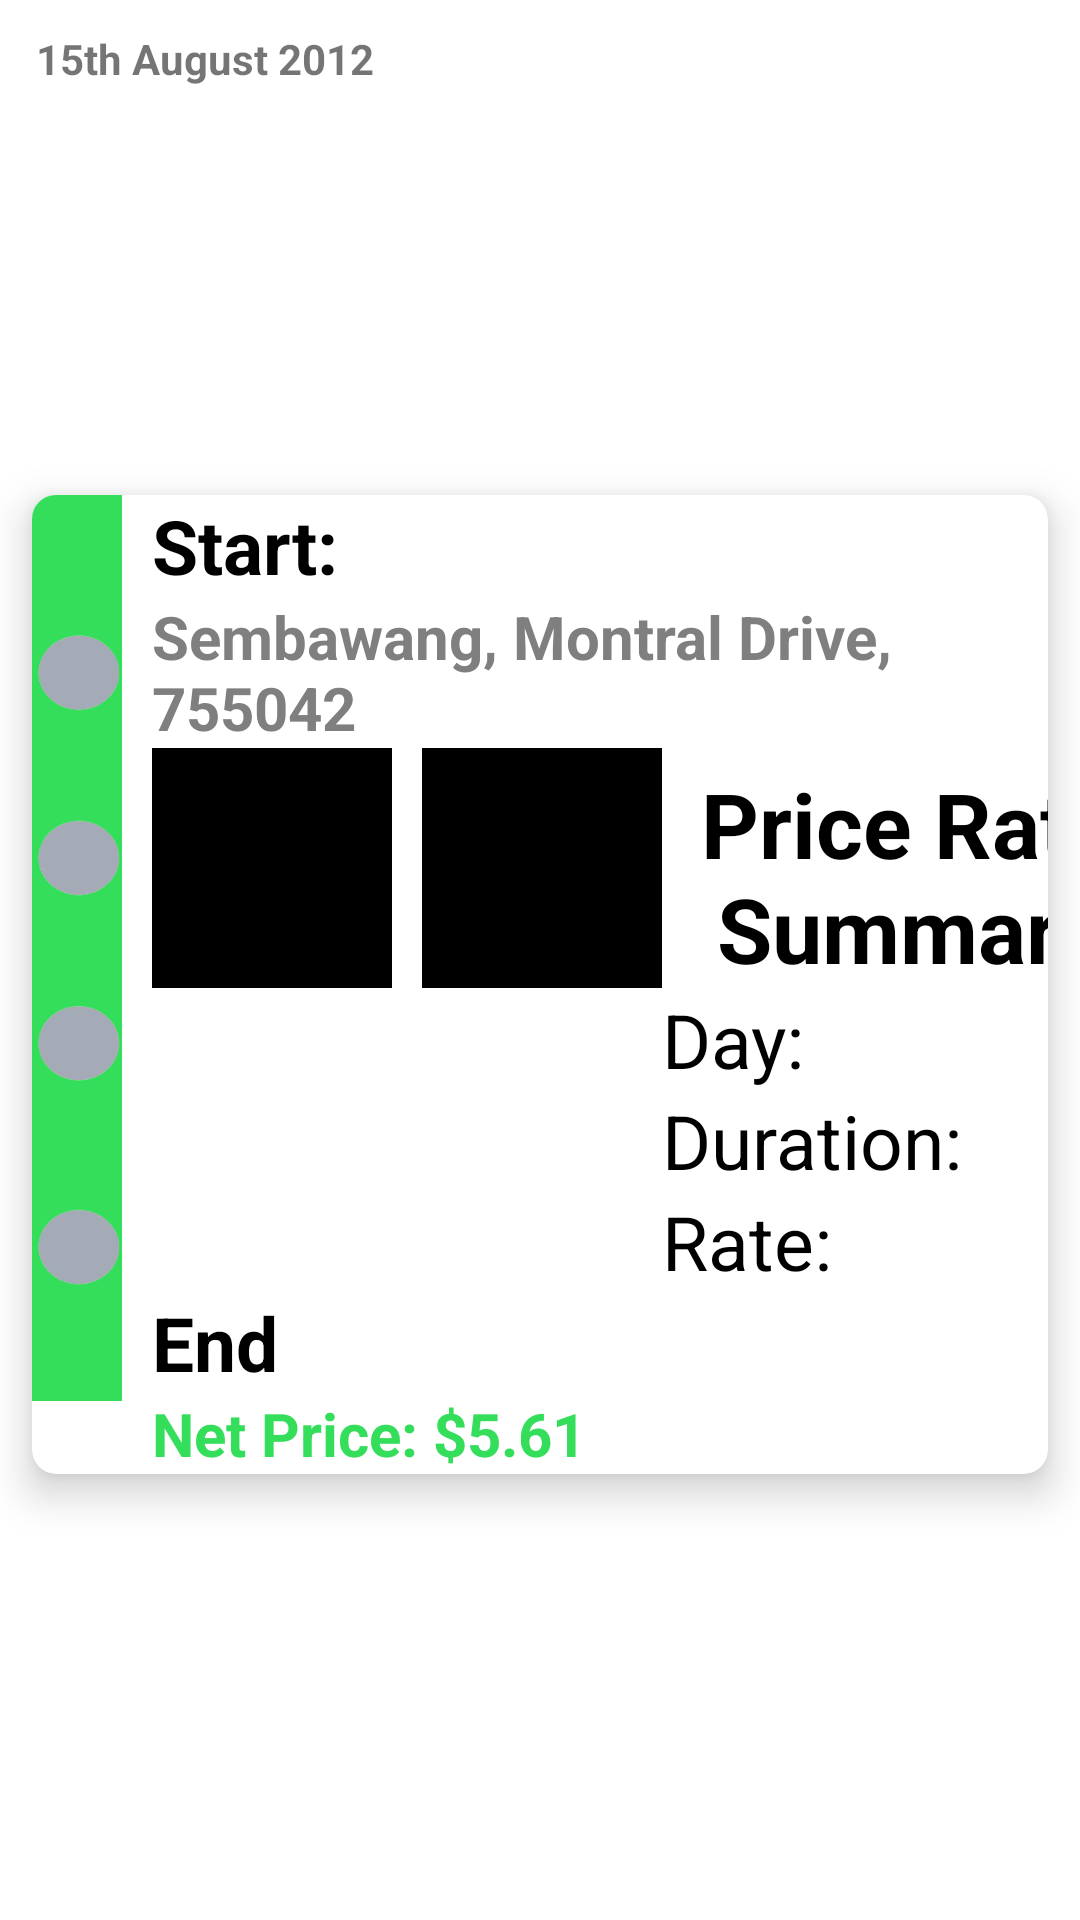

Write the Android layout XML for this screen, with the resource values it uses.
<!-- AndroidManifest.xml: application theme Theme.Mini_Assignment -->
<!-- res/layout/history_recycler_view_row.xml -->
<?xml version="1.0" encoding="utf-8"?>
<androidx.constraintlayout.widget.ConstraintLayout xmlns:android="http://schemas.android.com/apk/res/android"
    android:layout_width="match_parent"
    android:layout_height="wrap_content"
    xmlns:app="http://schemas.android.com/apk/res-auto">

    <TextView
        android:layout_width="wrap_content"
        android:layout_height="wrap_content"
        android:text="15th August 2012"
        android:paddingLeft="12dp"
        android:textStyle="bold"
        android:paddingTop="10dp"
        app:layout_constraintStart_toStartOf="parent"
        app:layout_constraintTop_toTopOf="parent"/>

    <androidx.cardview.widget.CardView
        android:layout_width="match_parent"
        android:layout_height="wrap_content"
        android:layout_marginTop="16dp"
        app:cardCornerRadius="8dp"
        app:cardElevation="8dp"
        app:cardUseCompatPadding="true"
        app:layout_constraintStart_toStartOf="parent"
        app:layout_constraintEnd_toEndOf="parent"
        app:layout_constraintTop_toTopOf="parent"
        app:layout_constraintBottom_toBottomOf="parent">

        <LinearLayout
            android:layout_width="wrap_content"
            android:layout_height="wrap_content"
            android:orientation="horizontal">

            <FrameLayout
                android:layout_width="wrap_content"
                android:layout_height="wrap_content">


            <ImageView
                android:layout_width="30dp"
                android:layout_height="302dp"
                android:src="@color/green"/>

                <ImageView
                    android:layout_width="30dp"
                    android:layout_height="220dp"
                    android:layout_marginTop="45dp"
                    android:background="@drawable/bulleted_list"/>

            </FrameLayout>
        <LinearLayout
            android:layout_width="wrap_content"
            android:layout_height="wrap_content"
            android:orientation="vertical">

            <TextView
                android:layout_width="wrap_content"
                android:layout_height="wrap_content"
                android:textColor="@color/black"
                android:textStyle="bold"
                android:text="Start:"
                android:layout_marginLeft="10dp"
                android:textSize="25dp"/>

            <TextView
                android:layout_width="wrap_content"
                android:layout_height="wrap_content"
                android:textColor="@color/grey"
                android:textStyle="bold"
                android:text="Sembawang, Montral Drive, 755042"
                android:layout_marginLeft="10dp"
                android:textSize="20dp"/>

            <LinearLayout
                android:layout_width="match_parent"
                android:layout_height="match_parent"
                android:orientation="horizontal"
                android:paddingLeft="10dp">

                <ImageView
                    android:layout_width="80dp"
                    android:layout_height="80dp"
                    android:src="@color/black" />

                <ImageView
                    android:layout_width="80dp"
                    android:layout_height="80dp"
                    android:src="@color/black"
                    android:layout_marginLeft="10dp"
                    />

                <LinearLayout
                    android:layout_width="220dp"
                    android:layout_height="wrap_content"
                    android:orientation="vertical">

                    <TextView
                        android:layout_width="wrap_content"
                        android:layout_height="wrap_content"
                        android:textColor="@color/black"
                        android:textStyle="bold"
                        android:text="Price Rate Summary"
                        android:layout_marginLeft="-55dp"
                        android:textSize="30dp"
                        android:paddingTop="5dp"
                        android:textAlignment="center"/>

                    <TextView
                        android:layout_width="wrap_content"
                        android:layout_height="wrap_content"
                        android:textColor="@color/black"
                        android:text="Day:"
                        android:layout_marginTop="0dp"
                        android:textSize="25dp"/>

                    <TextView
                        android:layout_width="wrap_content"
                        android:layout_height="wrap_content"
                        android:textColor="@color/black"
                        android:text="Duration:"
                        android:layout_marginTop="0dp"
                        android:textSize="25dp"/>

                    <TextView
                        android:layout_width="wrap_content"
                        android:layout_height="wrap_content"
                        android:textColor="@color/black"
                        android:text="Rate:"
                        android:layout_marginTop="0dp"
                        android:textSize="25dp"/>





                </LinearLayout>



        </LinearLayout>

            <TextView
                android:layout_width="wrap_content"
                android:layout_height="wrap_content"
                android:text="End"
                android:textColor="@color/black"
                android:textStyle="bold"
                android:textSize="25dp"
                android:paddingLeft="10dp"/>

            <TextView
                android:layout_width="wrap_content"
                android:layout_height="wrap_content"
                android:text="Net Price: $5.61"
                android:paddingLeft="10dp"
                android:textSize="20dp"
                android:textColor="@color/green"
                android:textStyle="bold"/>






        </LinearLayout>

        </LinearLayout>







    </androidx.cardview.widget.CardView>


</androidx.constraintlayout.widget.ConstraintLayout>
<!-- resources referenced by this layout -->
<resources>
  <color name="black">#FF000000</color>
  <color name="green">#34DD5A</color>
  <color name="grey">#7F7F7F</color>
  <!-- drawable bulleted_list: png bitmap (drawable, 31904 bytes) -->
  <style name="Theme.Mini_Assignment" parent="Theme.MaterialComponents.Light.NoActionBar">
          
          <item name="colorPrimary">@color/purple_500</item>
          <item name="colorPrimaryVariant">@color/purple_700</item>
          <item name="colorOnPrimary">@color/white</item>
          
          <item name="colorSecondary">@color/teal_200</item>
          <item name="colorSecondaryVariant">@color/teal_700</item>
          <item name="colorOnSecondary">@color/black</item>
          
          <item name="android:statusBarColor">?attr/colorPrimaryVariant</item>
          
      </style>
  <color name="purple_500">#FF6200EE</color>
  <color name="purple_700">#FF3700B3</color>
  <color name="white">#FFFFFFFF</color>
  <color name="teal_200">#FF03DAC5</color>
  <color name="teal_700">#FF018786</color>
</resources>
